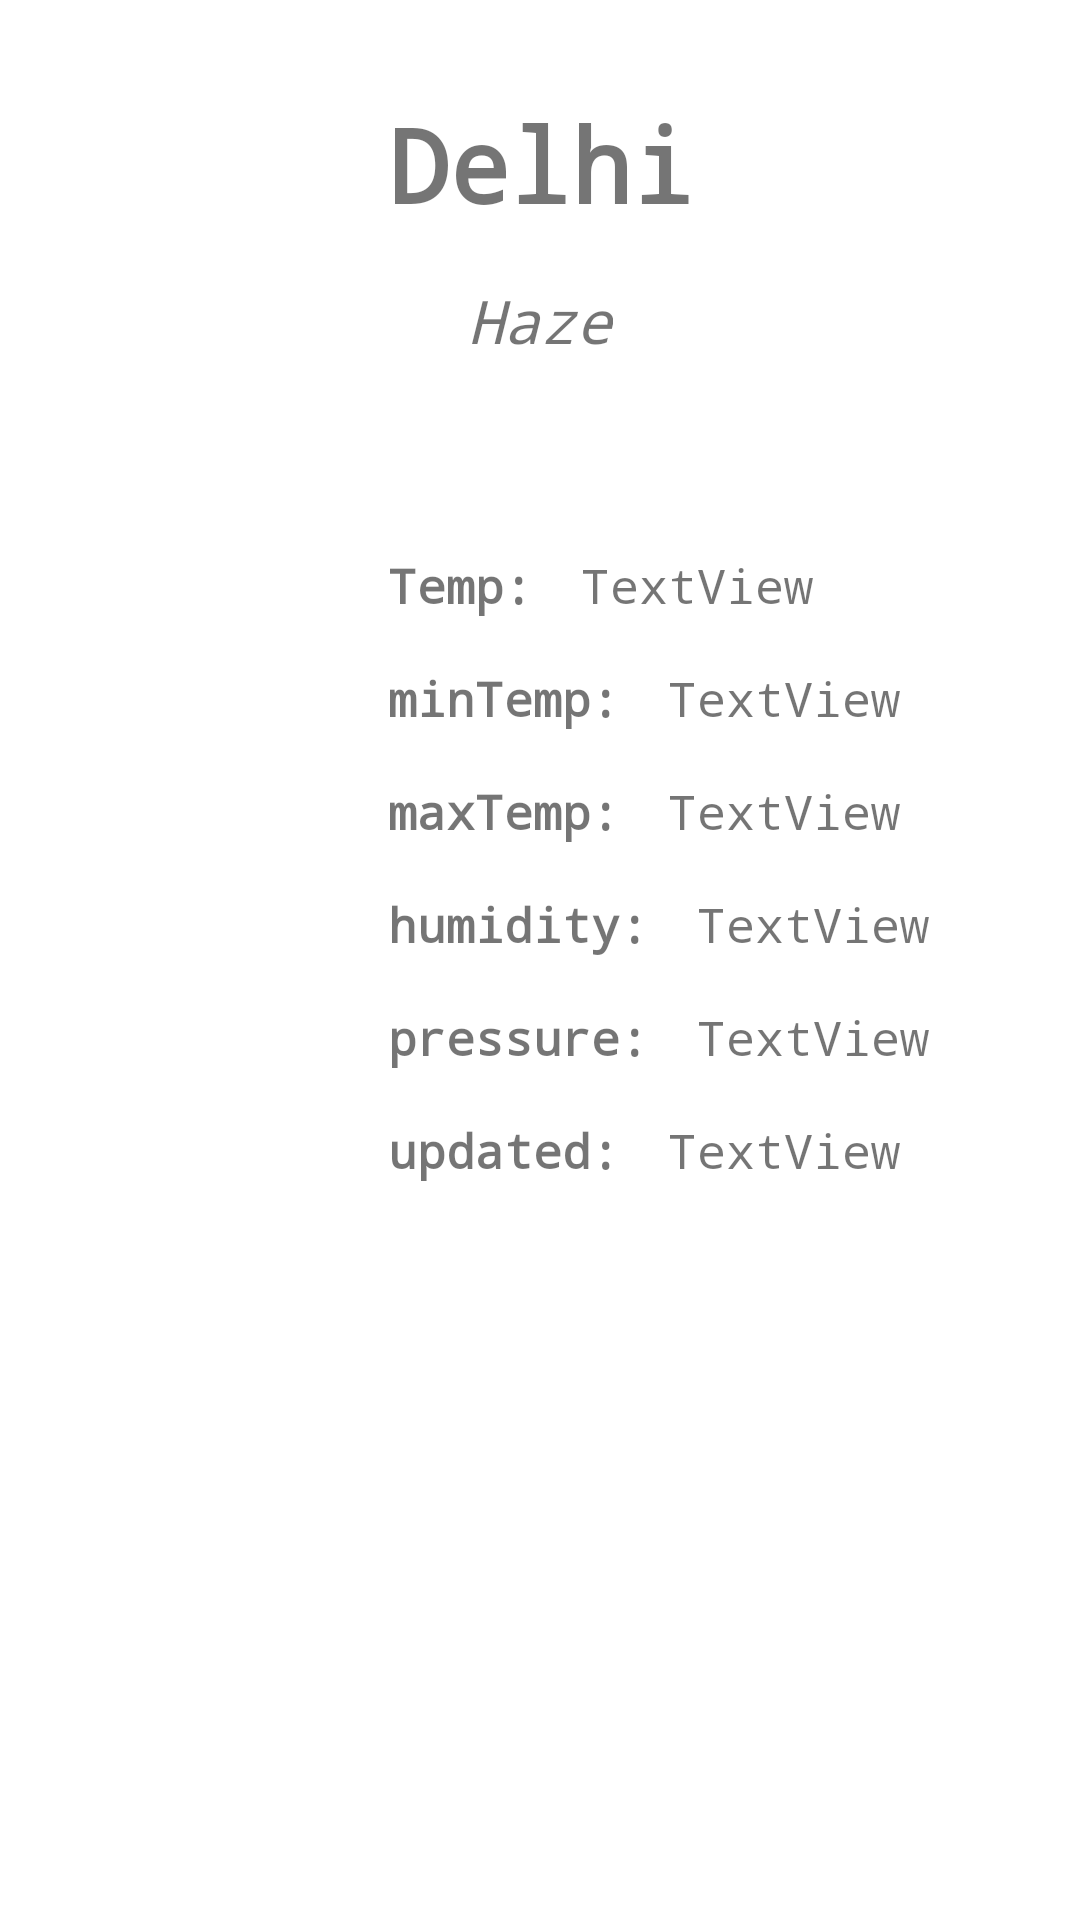

Android layout source for this screen:
<!-- AndroidManifest.xml: application theme Theme.WeatherAppTask -->
<!-- res/layout/fragment_details.xml -->
<?xml version="1.0" encoding="utf-8"?>
<androidx.constraintlayout.widget.ConstraintLayout xmlns:android="http://schemas.android.com/apk/res/android"
    xmlns:app="http://schemas.android.com/apk/res-auto"
    xmlns:tools="http://schemas.android.com/tools"
    android:layout_width="match_parent"
    android:layout_height="match_parent"
    tools:context=".ui.details.DetailsFragment">

    <TextView
        android:id="@+id/tv_upd_det"
        android:layout_width="wrap_content"
        android:layout_height="wrap_content"
        android:layout_marginStart="16dp"
        android:fontFamily="monospace"
        android:text="TextView"
        android:textSize="16sp"
        app:layout_constraintStart_toEndOf="@+id/textView10"
        app:layout_constraintTop_toTopOf="@+id/textView10" />

    <TextView
        android:id="@+id/tv_pressure_det"
        android:layout_width="wrap_content"
        android:layout_height="wrap_content"
        android:layout_marginStart="16dp"
        android:fontFamily="monospace"
        android:text="TextView"
        android:textSize="16sp"
        app:layout_constraintStart_toEndOf="@+id/textView9"
        app:layout_constraintTop_toTopOf="@+id/textView9" />

    <TextView
        android:id="@+id/tv_humidity_det"
        android:layout_width="wrap_content"
        android:layout_height="wrap_content"
        android:layout_marginStart="16dp"
        android:fontFamily="monospace"
        android:text="TextView"
        android:textSize="16sp"
        app:layout_constraintStart_toEndOf="@+id/textView8"
        app:layout_constraintTop_toTopOf="@+id/textView8" />

    <TextView
        android:id="@+id/tv_maxtmp_det"
        android:layout_width="wrap_content"
        android:layout_height="wrap_content"
        android:layout_marginStart="16dp"
        android:fontFamily="monospace"
        android:text="TextView"
        android:textSize="16sp"
        app:layout_constraintStart_toEndOf="@+id/textView7"
        app:layout_constraintTop_toTopOf="@+id/textView7" />

    <TextView
        android:id="@+id/tv_mintmp_det"
        android:layout_width="wrap_content"
        android:layout_height="wrap_content"
        android:layout_marginStart="16dp"
        android:fontFamily="monospace"
        android:text="TextView"
        android:textSize="16sp"
        app:layout_constraintStart_toEndOf="@+id/textView6"
        app:layout_constraintTop_toTopOf="@+id/textView6" />

    <TextView
        android:id="@+id/tv_city_name_det"
        android:layout_width="wrap_content"
        android:layout_height="wrap_content"
        android:layout_marginTop="32dp"
        android:fontFamily="monospace"
        android:text="Delhi"
        android:textSize="34sp"
        android:textStyle="bold"
        app:layout_constraintEnd_toEndOf="parent"
        app:layout_constraintStart_toStartOf="parent"
        app:layout_constraintTop_toTopOf="parent" />

    <TextView
        android:id="@+id/tv_desc_det"
        android:layout_width="wrap_content"
        android:layout_height="wrap_content"
        android:layout_marginTop="16dp"
        android:fontFamily="monospace"
        android:text="Haze"
        android:textSize="20sp"
        android:textStyle="italic"
        app:layout_constraintEnd_toEndOf="@+id/tv_city_name_det"
        app:layout_constraintStart_toStartOf="@+id/tv_city_name_det"
        app:layout_constraintTop_toBottomOf="@+id/tv_city_name_det" />

    <TextView
        android:id="@+id/textView5"
        android:layout_width="wrap_content"
        android:layout_height="wrap_content"
        android:layout_marginTop="64dp"
        android:fontFamily="monospace"
        android:text="Temp:"
        android:textSize="16sp"
        android:textStyle="bold"
        app:layout_constraintStart_toStartOf="@+id/tv_city_name_det"
        app:layout_constraintTop_toBottomOf="@+id/tv_desc_det" />

    <TextView
        android:id="@+id/textView6"
        android:layout_width="wrap_content"
        android:layout_height="wrap_content"
        android:layout_marginTop="16dp"
        android:fontFamily="monospace"
        android:text="minTemp:"
        android:textSize="16sp"
        android:textStyle="bold"
        app:layout_constraintStart_toStartOf="@+id/textView5"
        app:layout_constraintTop_toBottomOf="@+id/textView5" />

    <TextView
        android:id="@+id/textView7"
        android:layout_width="wrap_content"
        android:layout_height="wrap_content"
        android:layout_marginTop="16dp"
        android:fontFamily="monospace"
        android:text="maxTemp:"
        android:textSize="16sp"
        android:textStyle="bold"
        app:layout_constraintStart_toStartOf="@+id/textView6"
        app:layout_constraintTop_toBottomOf="@+id/textView6" />

    <TextView
        android:id="@+id/textView8"
        android:layout_width="wrap_content"
        android:layout_height="wrap_content"
        android:layout_marginTop="16dp"
        android:fontFamily="monospace"
        android:text="humidity:"
        android:textSize="16sp"
        android:textStyle="bold"
        app:layout_constraintStart_toStartOf="@+id/textView7"
        app:layout_constraintTop_toBottomOf="@+id/textView7" />

    <TextView
        android:id="@+id/textView9"
        android:layout_width="wrap_content"
        android:layout_height="wrap_content"
        android:layout_marginTop="16dp"
        android:fontFamily="monospace"
        android:text="pressure:"
        android:textSize="16sp"
        android:textStyle="bold"
        app:layout_constraintStart_toStartOf="@+id/textView8"
        app:layout_constraintTop_toBottomOf="@+id/textView8" />

    <TextView
        android:id="@+id/textView10"
        android:layout_width="wrap_content"
        android:layout_height="wrap_content"
        android:layout_marginTop="16dp"
        android:fontFamily="monospace"
        android:text="updated:"
        android:textSize="16sp"
        android:textStyle="bold"
        app:layout_constraintStart_toStartOf="@+id/textView9"
        app:layout_constraintTop_toBottomOf="@+id/textView9" />

    <TextView
        android:id="@+id/tv_tmp_det"
        android:layout_width="wrap_content"
        android:layout_height="wrap_content"
        android:layout_marginStart="16dp"
        android:fontFamily="monospace"
        android:text="TextView"
        android:textSize="16sp"
        app:layout_constraintStart_toEndOf="@+id/textView5"
        app:layout_constraintTop_toTopOf="@+id/textView5" />
</androidx.constraintlayout.widget.ConstraintLayout>
<!-- resources referenced by this layout -->
<resources>
  <style name="Theme.WeatherAppTask" parent="Theme.MaterialComponents.DayNight.DarkActionBar">
          
          <item name="colorPrimary">@color/purple_500</item>
          <item name="colorPrimaryVariant">@color/purple_700</item>
          <item name="colorOnPrimary">@color/white</item>
          
          <item name="colorSecondary">@color/teal_200</item>
          <item name="colorSecondaryVariant">@color/teal_700</item>
          <item name="colorOnSecondary">@color/black</item>
          
          <item name="android:statusBarColor" tools:targetApi="l">?attr/colorPrimaryVariant</item>
          
      </style>
  <!-- not gathered from this repository: default colours our renderer supplied (Android Studio template values) -->
  <color name="purple_500">#FF6200EE</color>
  <color name="purple_700">#FF3700B3</color>
  <color name="teal_200">#FF03DAC5</color>
  <color name="teal_700">#FF018786</color>
  <color name="black">#FF000000</color>
  <color name="white">#FFFFFFFF</color>
</resources>
